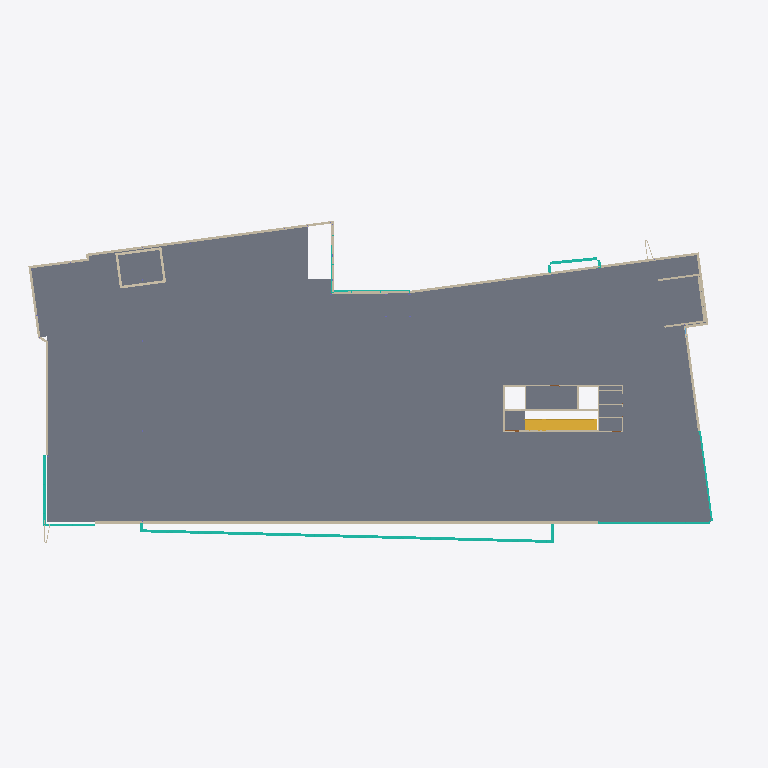
Plan cut of the same IFC building model at storey '1. First Floor' (level 5.20 m, cut at 6.60 m), seen from above with north up, elements coloured by IFC class: 28 walls (beige), 8 curtain walls (teal), 2 stairs (yellow), 1 slab (grey). Cut surfaces are drawn darker.
Extent 73.5 m × 33.7 m × 21.7 m (x, y, z). Storeys (7): -1. Found  at -3.46 m; 0. Groud at 0.00 m; 1. First Floor at 5.20 m; 2. Mezz at 9.22 m; 3. 2nd Floor at 13.25 m; 4. Roof at 17.20 m; 5. Story at 19.12 m. Elements (817): 329 IfcColumn, 219 IfcBeam, 112 IfcWallStandardCase, 60 IfcWall, 26 IfcDoor, 24 IfcSlab, 19 IfcWindow, 15 IfcCurtainWall, 9 IfcRailing, 4 IfcStair.

HEADER;
FILE_DESCRIPTION(('ViewDefinition [CoordinationView]','Option [Filter: ]'),'2;1');
FILE_NAME('Tekla Training Modell.TMP','2010-12-07T23:01:53',(''),(''),'PreProc - EDM 5.0','ArchiCAD 14.00 Release 1. Mac Build Number of the Ifc 2x3 interface: 3269','');
FILE_SCHEMA(('IFC2X3'));
ENDSEC;
DATA;
#54=IFCPROJECT('3YRy$6FuuKQQzGieqLxFlV',#13,'Project',$,$,$,$,(#51,#130),#26);
#64=IFCSITE('3QH0K8FARn2ysSE75sSuOv',#13,'Site',$,$,#61,$,$,.ELEMENT.,$,$,$,$,$);
#77=IFCBUILDING('1O1ax54dO_cLhXX7fS7T_G',#13,'Tekla Training Modell',$,$,#74,$,$,.ELEMENT.,$,$,$);
#97=IFCBUILDINGSTOREY('1lkcFGefEFzfFoAMfBVZT9',#13,'-1. Found ',$,$,#94,$,'-1. Found ',.ELEMENT.,-3460.0);
#113=IFCBUILDINGSTOREY('2Au4RYUG5U4Hwu5FrRIAQP',#13,'0. Groud',$,$,#110,$,'0. Groud',.ELEMENT.,0.0);
#89788=IFCBUILDINGSTOREY('1TBBNkWFaT4UYmTXupvFK1',#13,'1. First Floor',$,$,#89785,$,'1. First Floor',.ELEMENT.,5200.0);
#189065=IFCBUILDINGSTOREY('2FoQEZDSf0YvRzt6k05lvX',#13,'2. Mezz',$,$,#189062,$,'2. Mezz',.ELEMENT.,9225.0);
#217433=IFCBUILDINGSTOREY('0sXjCrjmS71WrRKBNsvFlg',#13,'3. 2nd Floor',$,$,#217430,$,'3. 2nd Floor',.ELEMENT.,13250.0);
#250580=IFCBUILDINGSTOREY('36b37N1jnzPpXISTdUkXfE',#13,'4. Roof',$,$,#250577,$,'4. Roof',.ELEMENT.,17200.0);
#288773=IFCBUILDINGSTOREY('1SKQKXweXf0b0e5WRCNnEL',#13,'5. Story',$,$,#288770,$,'5. Story',.ELEMENT.,19125.0);
#135488=IFCSLAB('3kwVcNAYU6IPuQIhu3ccGQ',#13,'Slab-03',$,$,#135599,#135584,'EEE9F997-2A27-8649-9E-1A-4ABE039A641A',.FLOOR.);
#93225=IFCWALLSTANDARDCASE('1bAUqUc$8MGgVNqSD0J_eT',#13,'SW - 010',$,$,#93222,#93295,'6529ED1E-9BF2-1642-A7-D7-D1C3404FEA1D');
#175933=IFCCURTAINWALL('12UkOSzGQ6JQN4vBRKk1z2',#13,'CW-021',$,$,#175930,$,'427AE61C-F506-864D-A5-C4-E4B6D4B81F42');
#91396=IFCWALL('0I0Fq_1rFTJvET9bwP4oWM',#13,'SW - 015',$,$,#91393,#92573,'1200FD3E-0753-DD4F-93-9D-265E99132816');
#90094=IFCWALLSTANDARDCASE('0qWMPhOfDaIhm7nNJnozsC',#13,'SW - 003',$,$,#90091,#90164,'3481666B-6293-644A-BC-07-C574F1CBDD8C');
#35618=IFCSTAIR('1jif2yoKUMVlJrgpnW0wU5',#13,'STA - 004',$,$,#35615,#35600,'6DB290BC-C947-967E-F4-F5-AB3C6003A785',.NOTDEFINED.);
#137596=IFCCURTAINWALL('3oYvQqyKffH9t8daFlyXff',#13,'CW-024',$,$,#137593,$,'F28B96B4-F14A-6944-9D-C8-9E43EFF21A69');
#93324=IFCWALLSTANDARDCASE('2UJGbdWWbUG96QqVpmy$CG',#13,'SW - 012',$,$,#93321,#93394,'9E4D0967-8209-5E40-91-9A-D1FCF0F3F310');
#119568=IFCSTAIR('1pwSLDHUomi7frQetp4h0V',#13,'STA - 004',$,$,#119565,#119550,'73E9C54D-45EC-B0B0-7A-75-6A8DF312B01F',.NOTDEFINED.);
#92848=IFCWALLSTANDARDCASE('2Un8hm8cuPJBBg0cTJalwL',#13,'SW - 008',$,$,#92845,#92918,'9EC48AF0-226E-194C-B2-EA-02675392FE95');
#159191=IFCCURTAINWALL('0ny6JRtm9pIgpfAIjlQI4H',#13,'CW-007',$,$,#159188,$,'31F064DB-DF02-734A-AC-E9-292B6F692111');
#96614=IFCWALLSTANDARDCASE('1Jim8gAAVkGBkIgLILx$yw',#13,'SW - 001',$,$,#96611,#96684,'53B3022A-28A7-EE40-BB-92-A95495EFFF3A');
#93074=IFCWALLSTANDARDCASE('0YInWIRl8MHvo0WvU9lm7Z',#13,'SW - 006',$,$,#93071,#93144,'224B1812-6EF2-1647-9C-80-839789BF01E3');
#90932=IFCWALL('237sktKpTGJxULZThNQyAB',#13,'SW - 014',$,$,#90929,#91374,'831F6BB7-5337-504F-B7-95-8DDAD76BC28B');
#152627=IFCCURTAINWALL('3ezFr3d$TjIhGC1mxdce6A',#13,'CW-008',$,$,#152624,$,'E8F4FD43-9FF7-6D4A-B4-0C-070EE79A818A');
#96741=IFCWALLSTANDARDCASE('1h1OSmV$ZxJAaJjzXpVk8C',#13,'SW - 002',$,$,#96738,#96811,'6B058730-7FF8-FB4C-A9-13-B7D8737EE20C');
#100486=IFCWALLSTANDARDCASE('1B59dKm2JS9CCYxm7DFd3g',#13,'SW - 015',$,$,#100483,#100556,'4B1499D4-C024-DC24-C3-22-EF01CD3E70EA');
#100359=IFCWALLSTANDARDCASE('3J7CM5bgSFDSLLEnrtXtbi',#13,'SW - 021',$,$,#100356,#100429,'D31CC585-96A7-0F35-C5-55-3B1D7787796C');
#92594=IFCWALLSTANDARDCASE('2E_f2Hb6uAHB247p1Rl0dG',#13,'SW - 005',$,$,#92591,#92664,'8EFA9091-946E-0A44-B0-84-1F305BBC09D0');
#96487=IFCWALLSTANDARDCASE('0rinte5yjDG92B0CjRKby6',#13,'SW - 010',$,$,#96484,#96557,'35B31DE8-17CB-4D40-90-8B-00CB5B525F06');
#169157=IFCCURTAINWALL('0u59oypuchIgL3VnYYtSej',#13,'CW-008',$,$,#169154,$,'38149CBC-CF89-AB4A-A5-43-7F18A2DDCA2D');
#694=IFCWALLSTANDARDCASE('01XnStXwDkIvtv7ub$X4pF',#13,'SW - 023',$,$,#691,#764,'[number]-87A3-6E4B-9D-F9-1F897F844CCF');
#466=IFCWALLSTANDARDCASE('3il_h71QSDIxHwdEkKJsoM',#13,'SW - 025',$,$,#463,#536,'ECBFEAC7-05A7-0D4B-B4-7A-9CEB944F6C96');
#171477=IFCCURTAINWALL('3s_7L6m8k7J8kE6disPLzn',#13,'CW-011',$,$,#171474,$,'F6F87546-C08B-874C-8B-8E-1A7B36655F71');
#98765=IFCWALLSTANDARDCASE('391j_zHwuAlFpWJC_uVugx',#13,'SW - 014',$,$,#98762,#98835,'C906DFBD-47AE-0ABC-FC-E0-4CCFB87F8ABB');
#97121=IFCWALL('17678wEr2uIf1Z0htPLWqN',#13,'SW - 028',$,$,#97118,#97440,'4718723A-3B50-B84A-90-63-02BDD9560D17');
#821=IFCWALLSTANDARDCASE('34DR4uq8a_HBCwSsPQG6OQ',#13,'SW - 022',$,$,#818,#891,'C435B138-D089-3E44-B3-3A-73665A40661A');
#567=IFCWALLSTANDARDCASE('0_ZSvRLV__JBRx3W0U0$E7',#13,'SW - 024',$,$,#564,#637,'3E8DCE5B-55FF-BE4C-B6-FB-0E001E03F387');
#96895=IFCWALL('0fFxCiFBIdHfvpr$$o8tm0',#13,'SW - 029',$,$,#96892,#97101,'293FB32C-3CB4-A746-9E-73-D7FFF2237C00');
#97918=IFCWALL('3L1B1WsAZHHhTHEmo5K1$O',#13,'SW - 027',$,$,#97915,#98356,'D504B060-D8A8-D146-B7-51-3B0C85501FD8');
#146895=IFCCURTAINWALL('1_AWer0CdsIhvoKfdYaChq',#13,'CW-022',$,$,#146892,$,'7E2A0A35-00C9-F64A-BE-72-5299E290CAF4');
#90525=IFCWALL('0jH9_zFmBcIu_UZ9wKg5lW',#13,'SW - 013',$,$,#90522,#90910,'2D449FBD-3F02-E64B-8F-9E-8C9E94A85BE0');
#148387=IFCCURTAINWALL('1kK0Mp_mL0JxMJgS$X5AG7',#13,'CW-012',$,$,#148384,$,'6E5005B3-FB05-404F-B5-93-A9CFE114A407');
#90194=IFCWALL('38HaEKcfc5GfF5eukgrzaM',#13,'SW - 015',$,$,#90191,#90503,'C8464394-9A99-8542-93-C5-A38BAAD7D916');
#89812=IFCWALL('3EPlN2tyjzGuU1HWRxY6cK',#13,'SW - 019',$,$,#89809,#89950,'CE66F5C2-DFCB-7D43-87-81-4606FB886994');
#99820=IFCWALLSTANDARDCASE('0$6B0KZFIqRo$snj65tWx0',#13,'SW - 021',$,$,#99817,#99890,'3F18B014-8CF4-B46F-2F-F6-C6D185DE0EC0');
#89967=IFCWALLSTANDARDCASE('35uh5Lz5a4CFjyEEGwLR_f',#13,'SW - 021',$,$,#89964,#90037,'C5E2B155-F459-0430-FB-7C-38E43A55BFA9');
#101969=IFCWALL('2v4OIv_w32HGa8EwYwVaZx',#13,'SW - 021',$,$,#101966,#102183,'B91184B9-FBA0-C245-09-08-3BA8BA7E48FB');
#99261=IFCWALL('2yiR$2TjMu3kRFFOclaTo4',#13,'SW - 021',$,$,#99258,#99739,'BCB1BFC2-76D5-B80E-E6-CF-3D89AF91DC84');
ENDSEC;